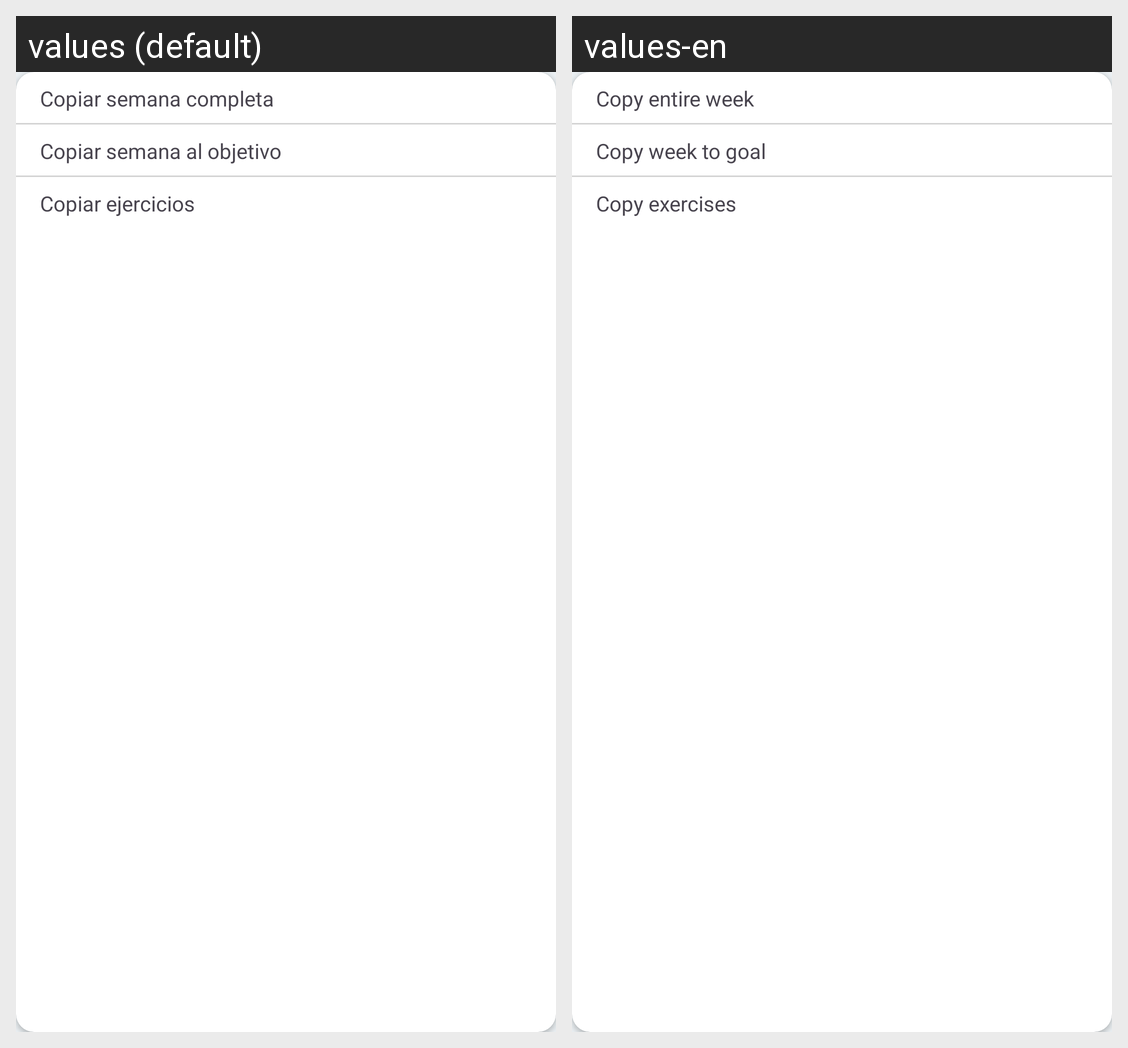

The Android screen above is rendered under two locales of the same app. Produce the string resources it draws, with the default and per-locale values.
Android screen res/layout/dialog_week.xml rendered under 2 locales, left to right: values (default), values-en. Device: Nexus 5 (rendered at 1080×1920; each locale shown at half size, 540×960, under a caption strip naming it); theme Theme.MyApplication.
Strings drawn on this screen, with the default value and each locale's value (text and hints the layout hard-codes, and strings that could not be matched under every locale, appear in the picture but are not listed):

week_all
  values: Copiar semana completa
  values-en: Copy entire week

week_objective
  values: Copiar semana al objetivo
  values-en: Copy week to goal

week_all_exercise
  values: Copiar ejercicios
  values-en: Copy exercises
